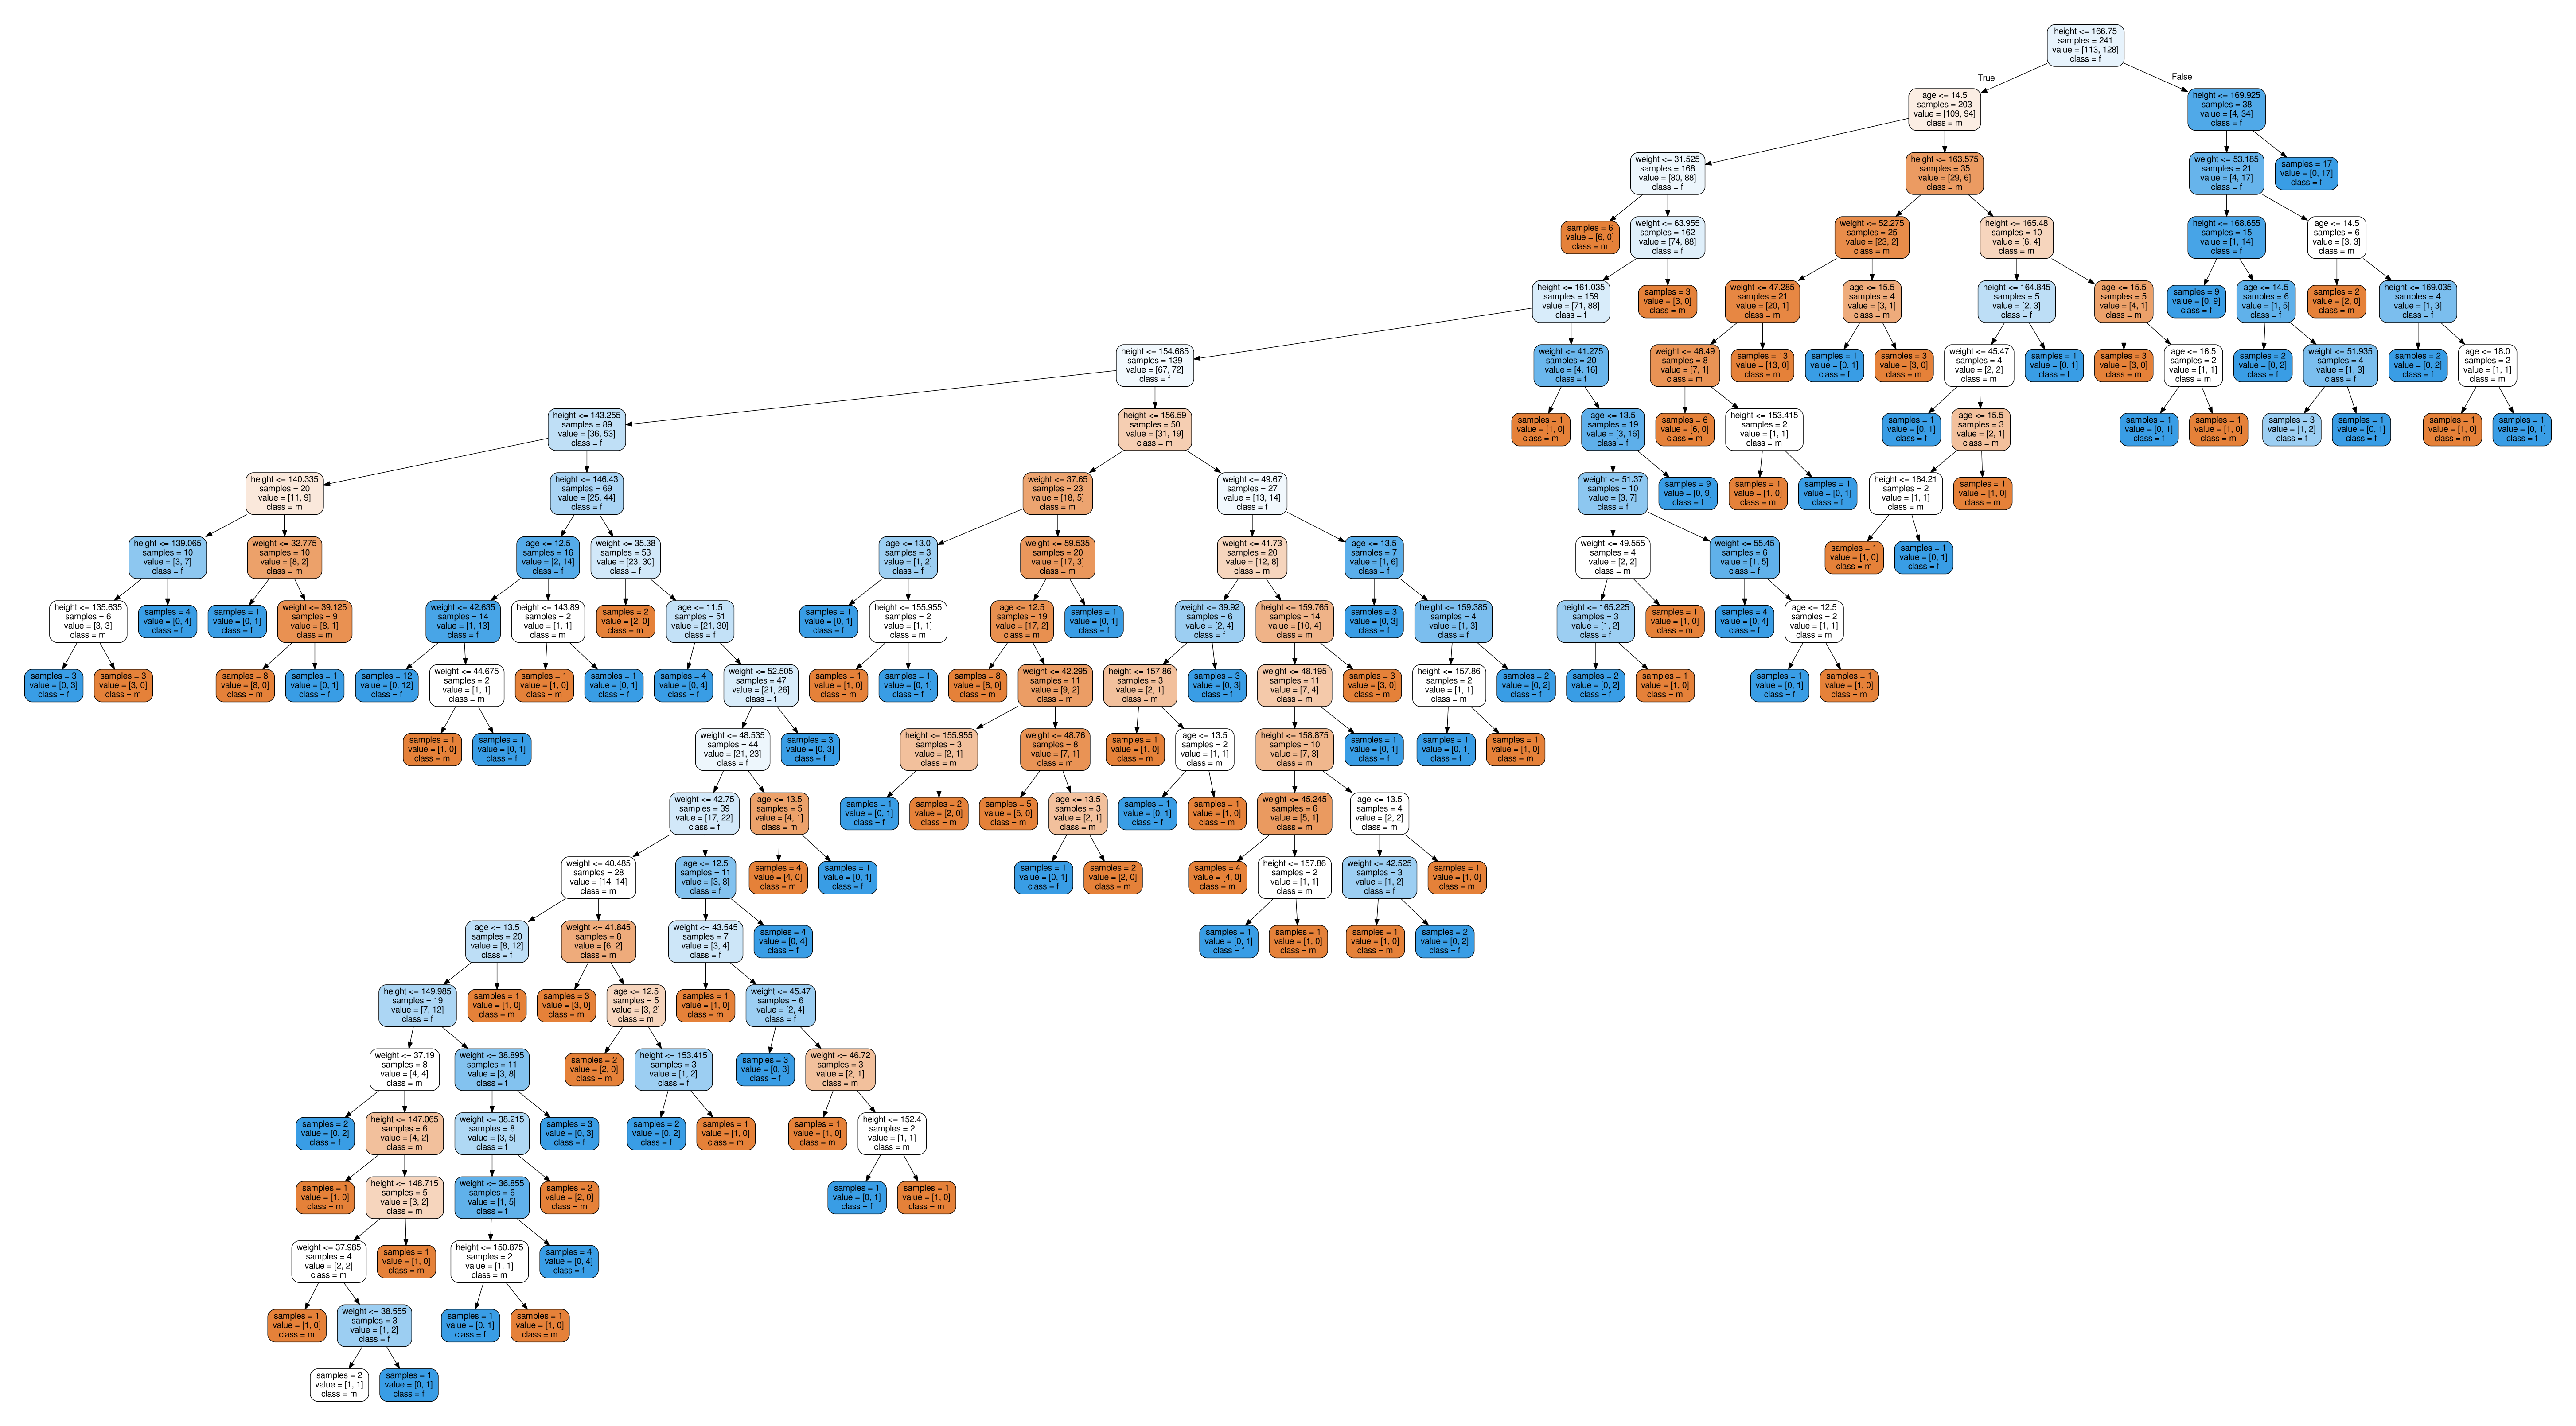

This chart was generated by the following Python code:
import csv
from sklearn import tree
import numpy 

features = []
labels = []

f = open('dataset.txt')
data = []
for line in f:
	line = line.strip().split()
	for e in line:
		data.append(e)

# print data	
a = numpy.array(data)	
a = numpy.reshape(a, (-1, 4))
# print b

for row in a:
	height = float("{0:.2f}".format(float(row[2])*2.54)) 
	weight = float("{0:.2f}".format(float(row[3])*0.45359237))
	age = int(float(row[1])/12)
	features.append([height, weight, age])
	labels.append(row[0])

# print features

clf = tree.DecisionTreeClassifier()
clf = clf.fit(features, labels)

name = raw_input("Name: ")
height = raw_input("Height: ")
weight = raw_input("Weight: ")
age = raw_input("Age: ")

results = clf.predict([[height, weight, age]])
# print results
if results[0] == 'm': 
	print name + ' may be a guy!' 
else: print name + ' may be a girl!'


# viz code
from sklearn.externals.six import StringIO
import pydotplus

# dot_data = tree.export_graphviz(clf, out_file=None) 

dot_data = StringIO()
tree.export_graphviz(clf,
        out_file=dot_data,
        feature_names=['height', 'weight', 'age'],
        class_names=['m', 'f'],
        filled=True, rounded=True,
        impurity=False)

graph = pydotplus.graph_from_dot_data(dot_data.getvalue())

graph.write_pdf("gender.pdf") 	
